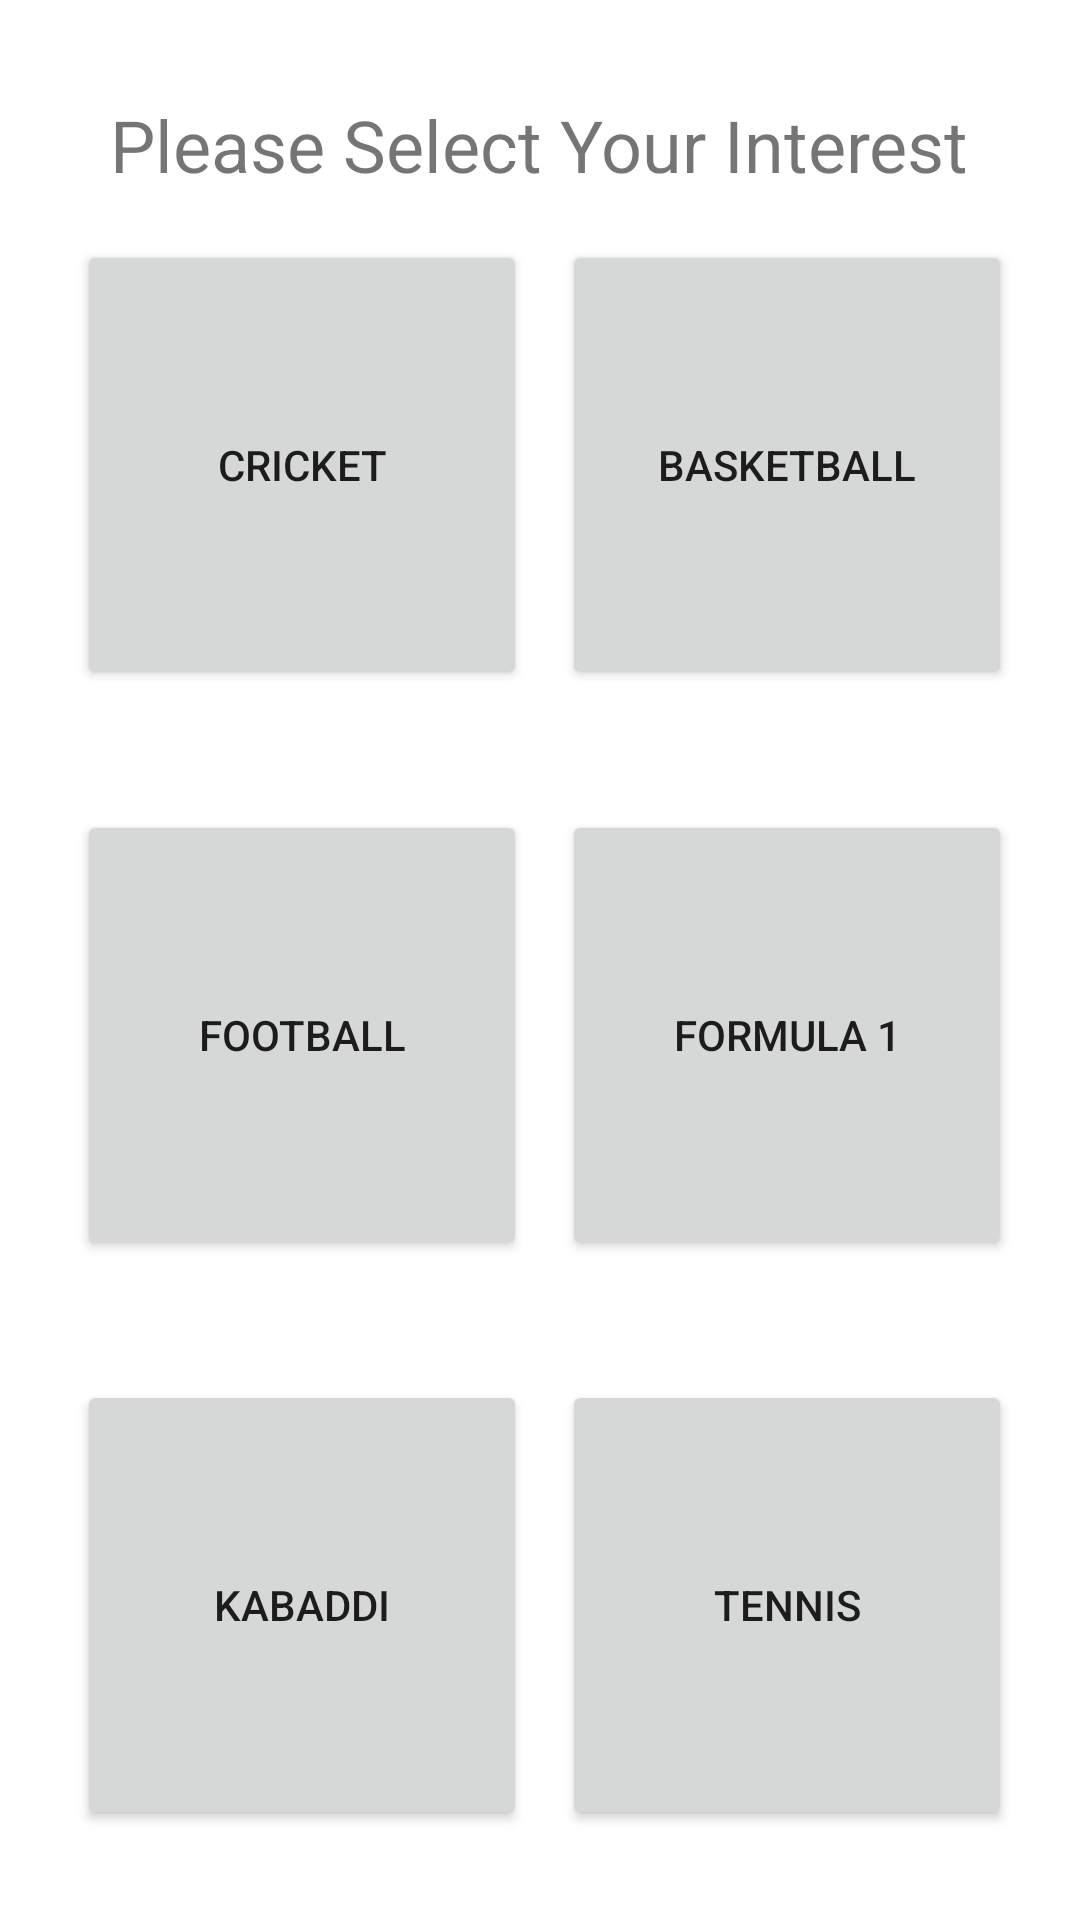

Reconstruct the res/layout file that produces this screen, plus the resources it refers to.
<!-- AndroidManifest.xml: application theme Theme.BuddyUp -->
<!-- res/layout/activity_fav.xml -->
<?xml version="1.0" encoding="utf-8"?>
<androidx.constraintlayout.widget.ConstraintLayout xmlns:android="http://schemas.android.com/apk/res/android"
    xmlns:app="http://schemas.android.com/apk/res-auto"
    xmlns:tools="http://schemas.android.com/tools"
    android:layout_width="match_parent"
    android:layout_height="match_parent"
    tools:context=".FavActivity">

    <TextView
        android:id="@+id/head"
        android:layout_width="wrap_content"
        android:layout_height="wrap_content"
        android:layout_marginTop="32dp"
        android:text="Please Select Your Interest"
        android:textSize="24sp"
        app:layout_constraintEnd_toEndOf="parent"
        app:layout_constraintHorizontal_bias="0.496"
        app:layout_constraintStart_toStartOf="parent"
        app:layout_constraintTop_toTopOf="parent" />

    <Button
        android:id="@+id/cricket"
        android:layout_width="150dp"
        android:layout_height="150dp"
        android:layout_marginTop="80dp"
        android:text="Cricket"
        app:layout_constraintEnd_toEndOf="parent"
        app:layout_constraintHorizontal_bias="0.122"
        app:layout_constraintStart_toStartOf="parent"
        app:layout_constraintTop_toTopOf="parent" />

    <Button
        android:id="@+id/football"
        android:layout_width="150dp"
        android:layout_height="150dp"
        android:layout_marginTop="40dp"
        android:text="Football"
        app:layout_constraintEnd_toEndOf="parent"
        app:layout_constraintHorizontal_bias="0.122"
        app:layout_constraintStart_toStartOf="parent"
        app:layout_constraintTop_toBottomOf="@+id/cricket" />

    <Button
        android:id="@+id/basketball"
        android:layout_width="150dp"
        android:layout_height="150dp"
        android:layout_marginTop="80dp"
        android:text="Basketball"
        app:layout_constraintEnd_toEndOf="parent"
        app:layout_constraintHorizontal_bias="0.892"
        app:layout_constraintStart_toStartOf="parent"
        app:layout_constraintTop_toTopOf="parent" />

    <Button
        android:id="@+id/formula1"
        android:layout_width="150dp"
        android:layout_height="150dp"
        android:layout_marginTop="40dp"
        android:text="Formula 1"
        app:layout_constraintEnd_toEndOf="parent"
        app:layout_constraintHorizontal_bias="0.892"
        app:layout_constraintStart_toStartOf="parent"
        app:layout_constraintTop_toBottomOf="@+id/basketball" />

    <Button
        android:id="@+id/kabaddi"
        android:layout_width="150dp"
        android:layout_height="150dp"
        android:layout_marginTop="40dp"
        android:text="Kabaddi"
        app:layout_constraintBottom_toBottomOf="parent"
        app:layout_constraintEnd_toEndOf="parent"
        app:layout_constraintHorizontal_bias="0.122"
        app:layout_constraintStart_toStartOf="parent"
        app:layout_constraintTop_toBottomOf="@+id/football"
        app:layout_constraintVertical_bias="0.0" />

    <Button
        android:id="@+id/tennis"
        android:layout_width="150dp"
        android:layout_height="150dp"
        android:layout_marginTop="40dp"
        android:text="Tennis"
        app:layout_constraintBottom_toBottomOf="parent"
        app:layout_constraintEnd_toEndOf="parent"
        app:layout_constraintHorizontal_bias="0.892"
        app:layout_constraintStart_toStartOf="parent"
        app:layout_constraintTop_toBottomOf="@+id/formula1"
        app:layout_constraintVertical_bias="0.0" />
</androidx.constraintlayout.widget.ConstraintLayout>
<!-- resources referenced by this layout -->
<resources>
  <style name="Theme.BuddyUp" parent="Theme.MaterialComponents.DayNight.DarkActionBar">
          
          <item name="colorPrimary">@color/purple_500</item>
          <item name="colorPrimaryVariant">@color/purple_700</item>
          <item name="colorOnPrimary">@color/white</item>
          
          <item name="colorSecondary">@color/teal_200</item>
          <item name="colorSecondaryVariant">@color/teal_700</item>
          <item name="colorOnSecondary">@color/black</item>
          
          <item name="android:statusBarColor" tools:targetApi="l">?attr/colorPrimaryVariant</item>
          
      </style>
  <!-- not gathered from this repository: default colours our renderer supplied (Android Studio template values) -->
  <color name="purple_500">#FF6200EE</color>
  <color name="purple_700">#FF3700B3</color>
  <color name="teal_200">#FF03DAC5</color>
  <color name="teal_700">#FF018786</color>
  <color name="black">#FF000000</color>
  <color name="white">#FFFFFFFF</color>
</resources>
